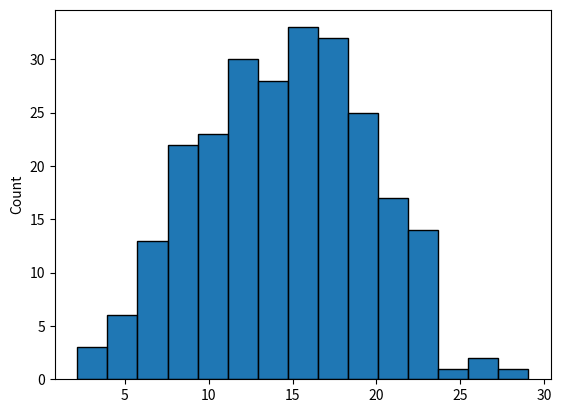

Generate this figure with matplotlib:
import matplotlib.pyplot as plt
import numpy as np
 
x = np.random.normal(15, 5, 250)
 
plt.hist(x=x, bins=15)
plt.show()

"""
x: menampung data yang akan divisualisasikan.
bins: menampung jumlah bins (sebanding dengan ukurannya) yang akan digunakan untuk membuat grafik histogr
"""

import seaborn as sns
 
sns.histplot(x=x, bins=15)
plt.show()